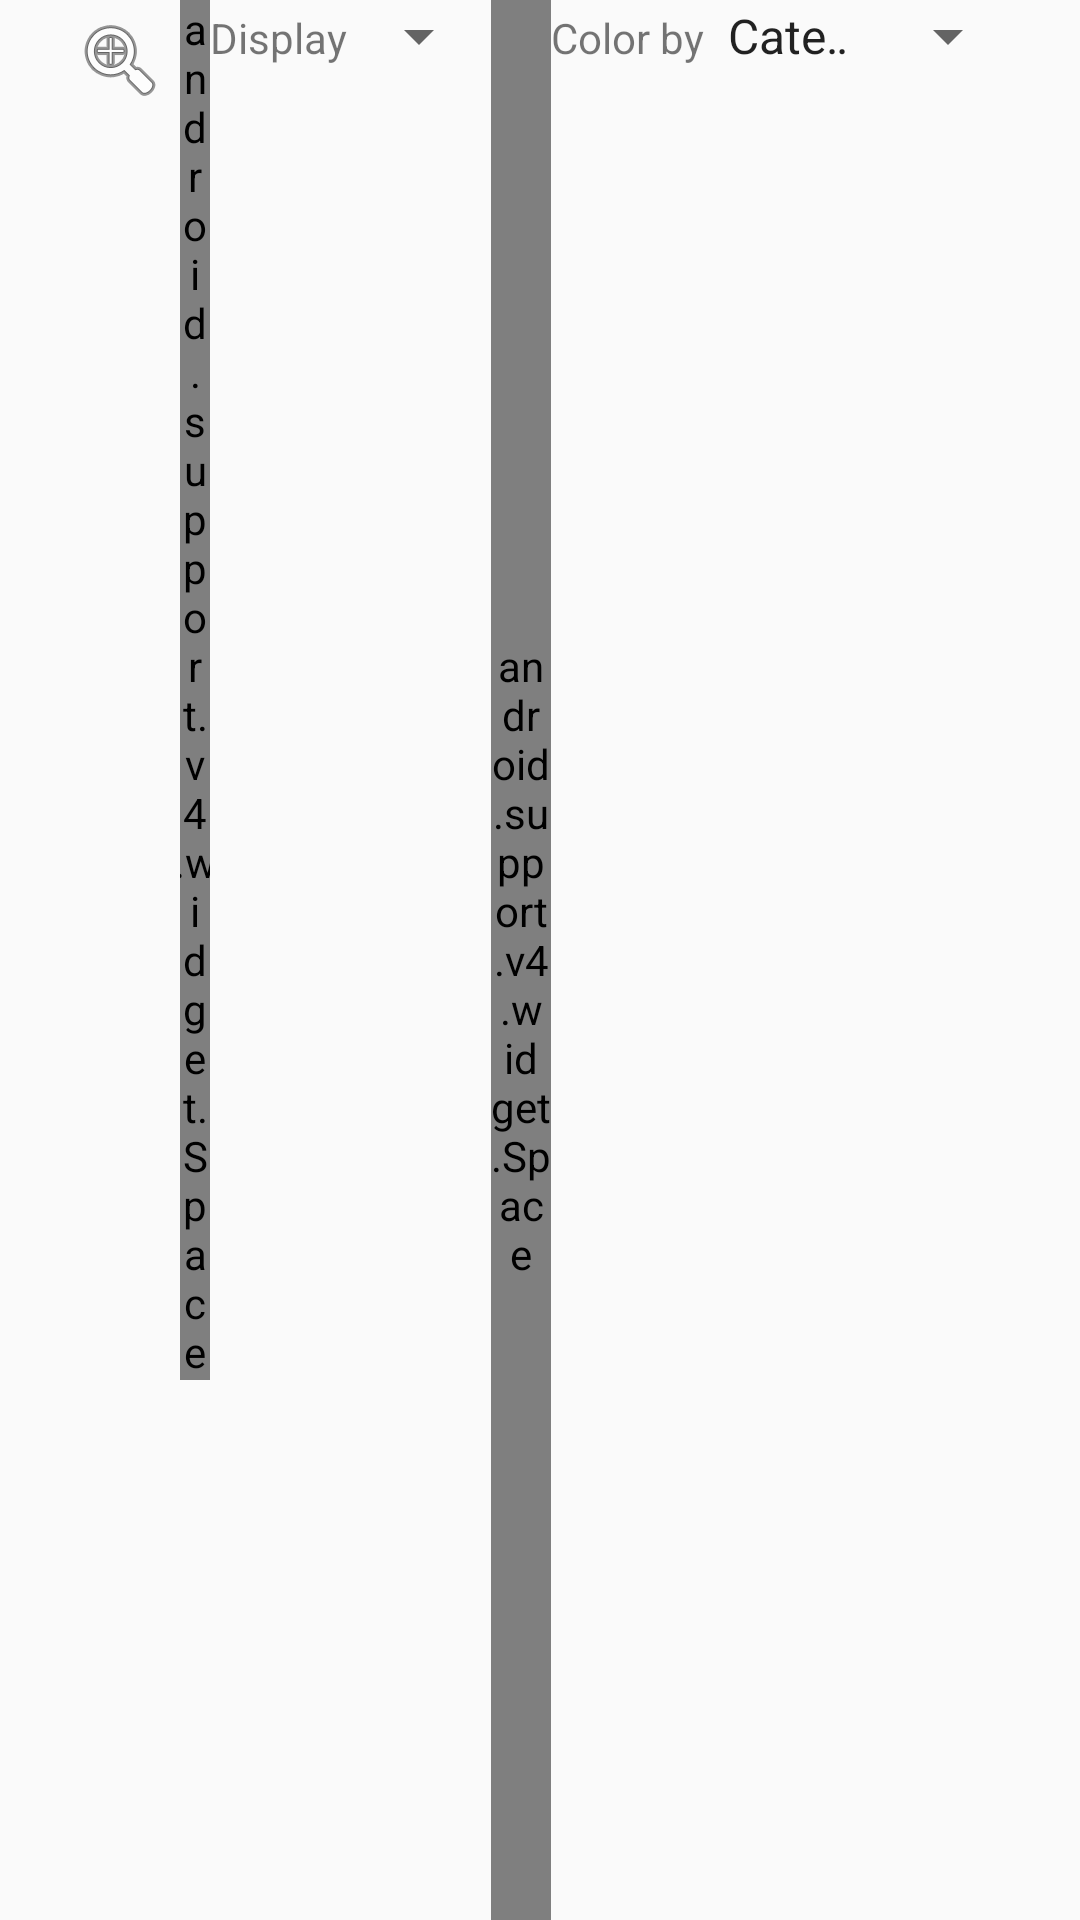

Here is an Android app screen rendered from its layout file. Give the layout XML and the strings, colors and styles it references.
<!-- AndroidManifest.xml: application theme AppTheme.NoActionBar -->
<!-- res/layout/ptable_controlss.xml -->
<?xml version="1.0" encoding="utf-8"?>
<LinearLayout
    xmlns:android="http://schemas.android.com/apk/res/android"
    xmlns:tools="http://schemas.android.com/tools"
    android:layout_width="match_parent"
    android:layout_height="wrap_content"
    android:layout_gravity="center_vertical"
    android:orientation="horizontal"
    android:paddingLeft="20dp"
    android:paddingRight="20dp"
    tools:ignore="InconsistentLayout,UnusedAttribute">

    <ImageButton
        android:id="@+id/zoomButton"
        android:layout_width="40dp"
        android:layout_height="40dp"
        android:background="#00000000"
        android:contentDescription="@string/buttonZoom"
        android:src="@android:drawable/ic_menu_zoom" />

    <android.support.v4.widget.Space
        android:layout_width="10dp"
        android:layout_height="wrap_content" />

    <TextView
        android:layout_width="wrap_content"
        android:layout_height="wrap_content"
        android:labelFor="@+id/subtextValue"
        android:text="@string/labelSubtextValue" />

    <Spinner
        android:id="@+id/subtextValue"
        android:layout_width="wrap_content"
        android:layout_height="wrap_content"
        android:prompt="@string/labelSubtextValue"
        android:spinnerMode="dialog" />

    <android.support.v4.widget.Space
        android:layout_width="20dp"
        android:layout_height="match_parent" />

    <TextView
        android:layout_width="wrap_content"
        android:layout_height="wrap_content"
        android:labelFor="@+id/blockColors"
        android:text="@string/labelBlockColors" />

    <Spinner
        android:id="@+id/blockColors"
        android:layout_width="wrap_content"
        android:layout_height="wrap_content"
        android:entries="@array/elementColorNames"
        android:prompt="@string/labelBlockColors"
        android:spinnerMode="dialog" />
</LinearLayout>
<!-- resources referenced by this layout -->
<resources>
  <string-array name="elementColorNames">
          <item>Category</item>
          <item>Block</item>
      </string-array>
  <string name="buttonZoom">Zoom</string>
  <string name="labelBlockColors">Color by</string>
  <string name="labelSubtextValue">Display</string>
  <style name="AppTheme.NoActionBar">
          <item name="windowActionBar">false</item>
          <item name="windowNoTitle">true</item>
      </style>
</resources>
